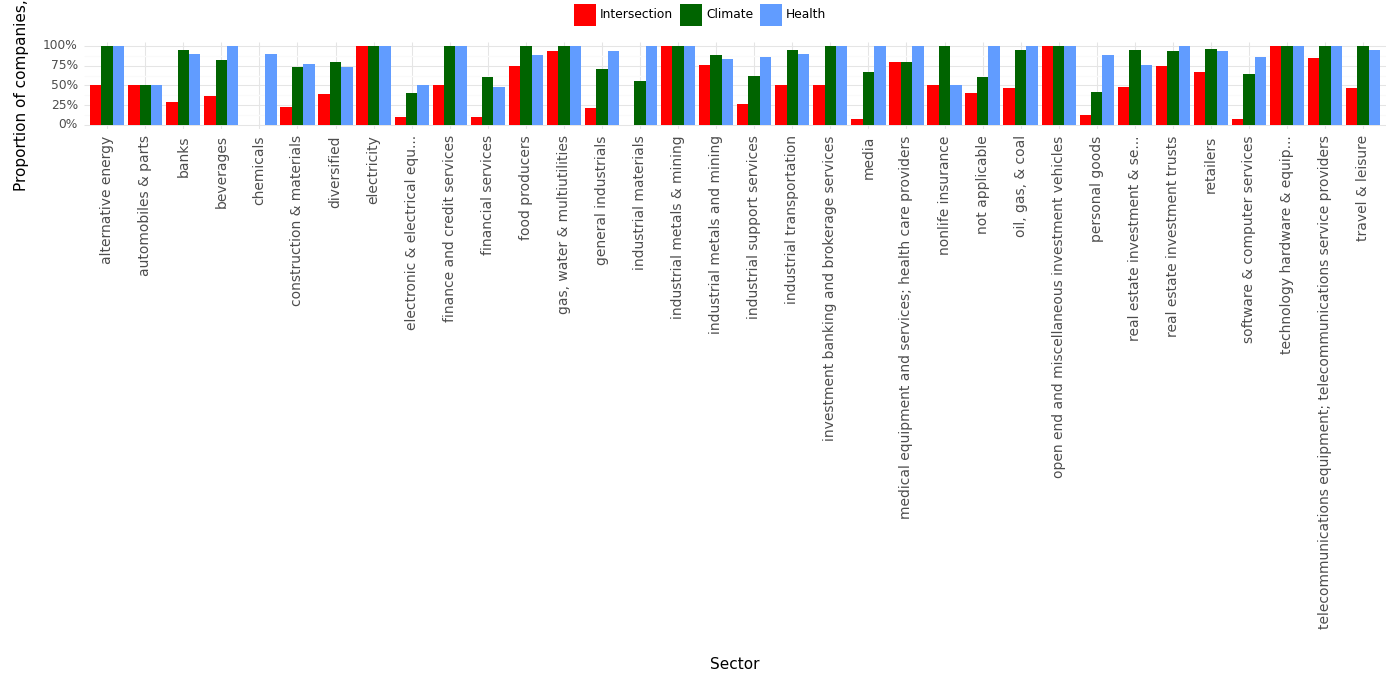

Data behind this chart, as committed beside it:
, Sector, Climate, Health, Intersection, Year
0, alternative energy, 1.0, 1.0, 0.5, 2023
1, automobiles & parts, 0.5, 0.5, 0.5, 2023
2, banks, 0.95, 0.9, 0.29, 2023
3, beverages, 0.82, 1.0, 0.36, 2023
4, chemicals, 0.0, 0.9, 0.0, 2023
5, construction & materials, 0.73, 0.77, 0.23, 2023
6, diversified, 0.79, 0.73, 0.39, 2023
7, electricity, 1.0, 1.0, 1.0, 2023
8, electronic & electrical equ..., 0.4, 0.5, 0.1, 2023
9, finance and credit services, 1.0, 1.0, 0.5, 2023
10, financial services, 0.6, 0.48, 0.1, 2023
11, food producers, 1.0, 0.88, 0.75, 2023
12, gas, water & multiutilities, 1.0, 1.0, 0.93, 2023
13, general industrials, 0.71, 0.93, 0.21, 2023
14, industrial materials, 0.55, 1.0, 0.0, 2023
15, industrial metals & mining, 1.0, 1.0, 1.0, 2023
16, industrial metals and mining, 0.89, 0.84, 0.76, 2023
17, industrial support services, 0.62, 0.86, 0.26, 2023
18, industrial transportation, 0.95, 0.9, 0.5, 2023
19, investment banking and brokerage service…, 1.0, 1.0, 0.5, 2023
20, media, 0.67, 1.0, 0.07, 2023
21, medical equipment and services; health c…, 0.8, 1.0, 0.8, 2023
22, nonlife insurance, 1.0, 0.5, 0.5, 2023
23, not applicable, 0.6, 1.0, 0.4, 2023
24, oil, gas, & coal, 0.95, 1.0, 0.47, 2023
25, open end and miscellaneous investment ve…, 1.0, 1.0, 1.0, 2023
26, personal goods, 0.41, 0.88, 0.12, 2023
27, real estate investment & se..., 0.95, 0.76, 0.48, 2023
28, real estate investment trusts, 0.94, 1.0, 0.75, 2023
29, retailers, 0.96, 0.93, 0.67, 2023
30, software & computer services, 0.64, 0.86, 0.07, 2023
31, technology hardware & equip..., 1.0, 1.0, 1.0, 2023
32, telecommunications equipment; telecommun…, 1.0, 1.0, 0.85, 2023
33, travel & leisure, 1.0, 0.95, 0.47, 2023
